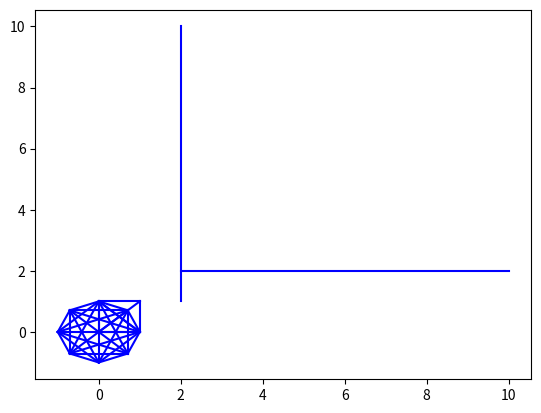

Generate this figure with matplotlib:
# Created by    : [email redacted]
# Created date  : 03. oct 2022
# Course        : UiO IN1900
# Excercise     : 6.14 graph1.py
# ---------------------------------------------------------------------------
# Function plotting complete graph from set of (x,y) coordinates
# ---------------------------------------------------------------------------
import numpy as np
import matplotlib.pyplot as plt
from math import sqrt


def plot_line(p1, p2):
    """Takes two tuples with (x,y) coordinates and plots the line between them"""
    try:
        #Find formula for line
        a = (p2[1] - p1[1]) / (p2[0] - p1[0])   # Slope of line: (y2 - y1) / (x2 - x1)
        f = lambda x: a*x - a*p1[0] + p1[1]     # f(x) = ax - a*x0 + y0 = ax + b

        #Calculate points
        x = np.linspace(p1[0], p2[0], 101)
        y = f(x)

    #Catches if line is vertical
    except ZeroDivisionError:
        x = np.linspace(p1[0], p1[0], 101)  #Constant x
        y = np.linspace(p1[1], p2[1], 101)

    #Plot points
    plt.plot(x,y, 'b')


def complete_graph(points):
    """
    Takes list of points and plots the complete graph of the points.

    Arguments:
    points  -- List. Contains tuples or lists with (x,y) coordinates

    Output:
    Displays plot
    """
    for pt in points:
        pt_indx = points.index(pt)
        nxt_pt  = pt_indx+1

        #Plots lines to points with higher index only
        for i in range(nxt_pt, len(points)):
            plot_line(pt, points[i])

    plt.show()


#EXERCISE PART A - Demonstrate function works
h1, h2 = (2,2), (10,2)
v1, v2 = (2,1), (2,10)

plot_line(h1, h2)
plot_line(v1, v2)
plt.show()

#EXERCISE PART B - Plot complete graphs
a = sqrt(2)/2
points1 = ( (0,0), (1,0), (0,1), (1,1) )
points2 = ( (1,0), (a,a), (0,1), (-a,a), (-1,0), (-a,-a), (0,-1), (a,-a))

complete_graph(points1)
complete_graph(points2)


"""
>>>python3 graph1.py
/IN1900/graph1.py:30: MatplotlibDeprecationWarning: The resize_event function was deprecated in Matplotlib 3.6 and will be removed two minor releases later. Use callbacks.process('resize_event', ResizeEvent(...)) instead.
  plt.plot(x,y, 'b')

***3 plots shown in consecutive order***

"""
